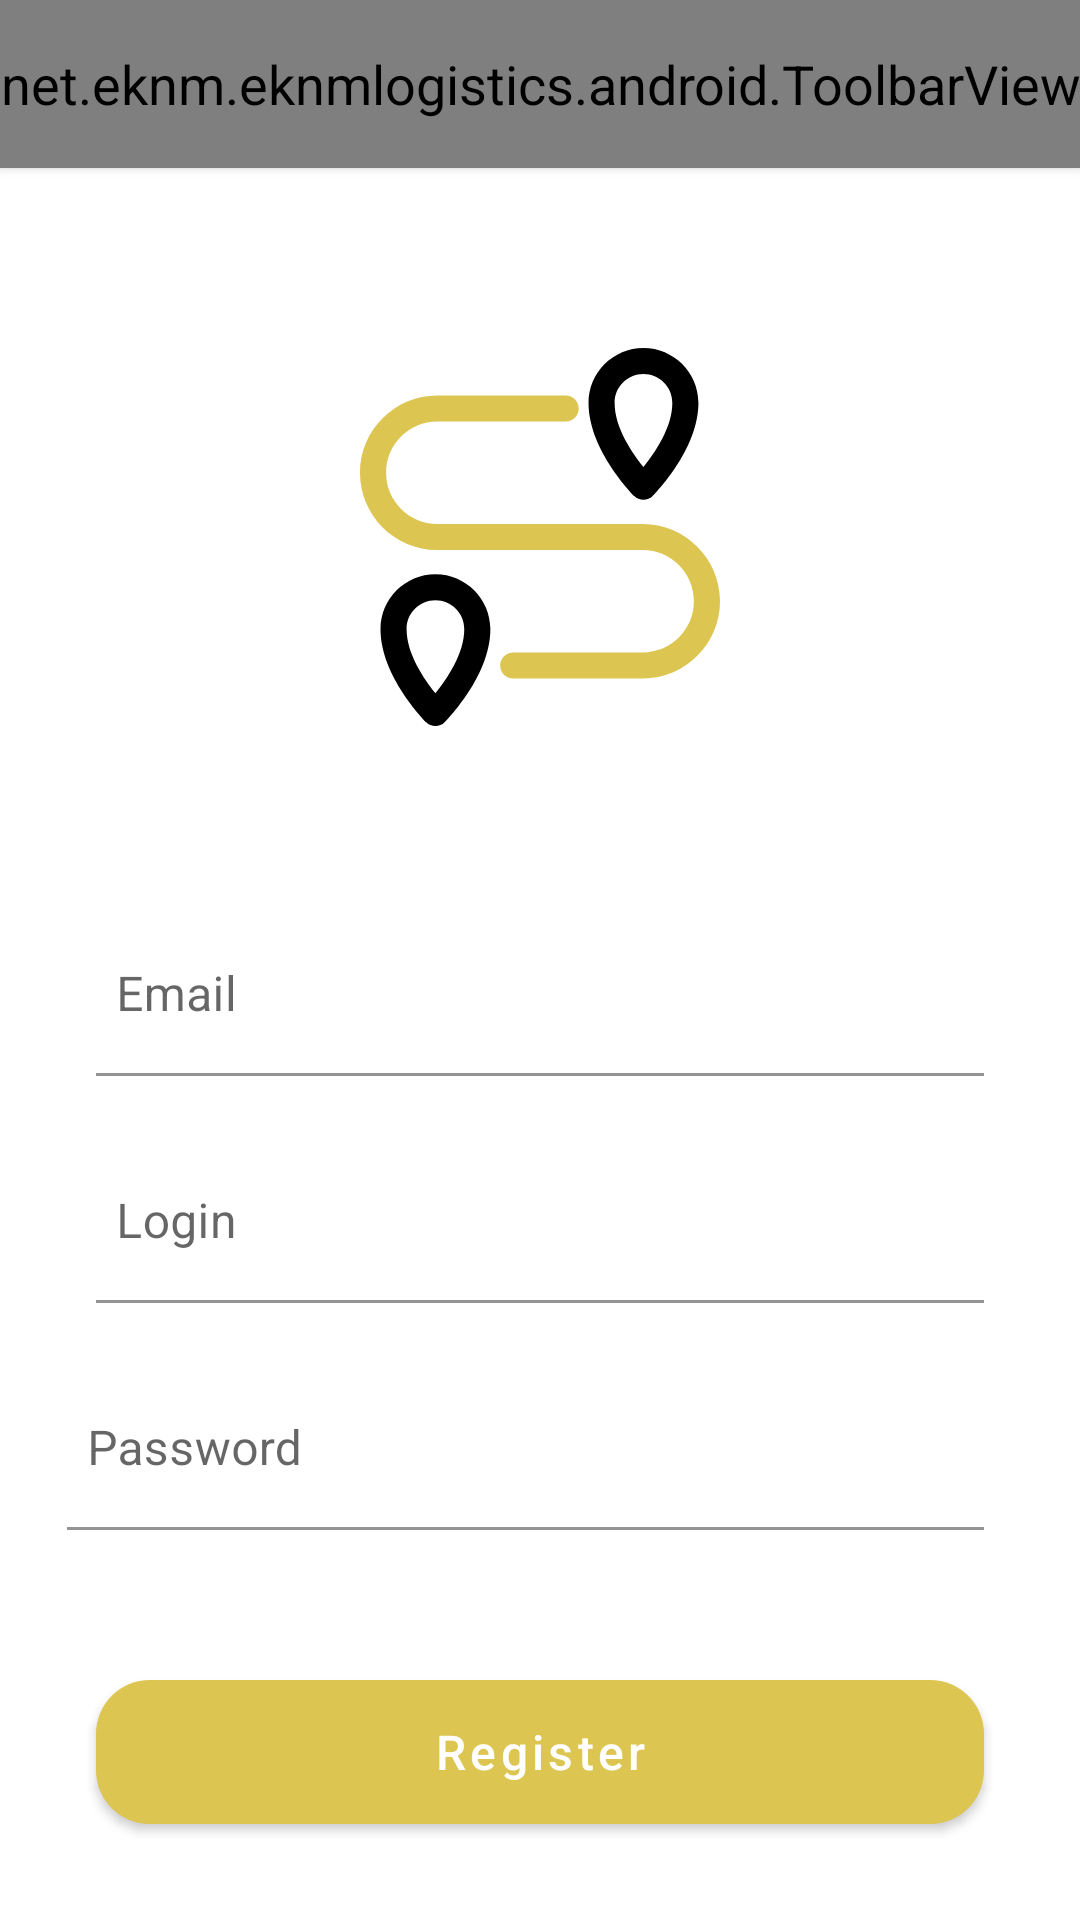

Layout XML and referenced resources for this Android screen:
<!-- AndroidManifest.xml: application theme AppTheme -->
<!-- res/layout/fragment_register.xml -->
<?xml version="1.0" encoding="utf-8"?>
<layout
    xmlns:app="http://schemas.android.com/apk/res-auto"
    xmlns:tools="http://schemas.android.com/tools"
    >

    <data>

        <variable
            name="viewModel"
            type="net.eknm.eknmlogistics.authorization.registerFragment.RegisterViewModel"
            />
    </data>

    <androidx.constraintlayout.widget.ConstraintLayout
        xmlns:android="http://schemas.android.com/apk/res/android"
        android:layout_width="match_parent"
        android:layout_height="match_parent"
        >

        <net.eknm.eknmlogistics.android.ToolbarView
            android:id="@+id/toolbar"
            style="@style/DefaultToolbarStyle"
            android:layout_width="0dp"
            app:layout_constraintEnd_toEndOf="parent"
            app:layout_constraintStart_toStartOf="parent"
            app:layout_constraintTop_toTopOf="parent"
            leftActionClickListener="@{() -> viewModel.handleBackPress()}"
            app:titleText="@string/registration"
            />

        <ImageView
            android:layout_width="0dp"
            android:layout_height="0dp"
            android:layout_marginTop="50dp"
            android:src="@drawable/ic_route"
            app:layout_constraintDimensionRatio="148:171"
            app:layout_constraintEnd_toEndOf="parent"
            app:layout_constraintStart_toStartOf="parent"
            app:layout_constraintTop_toBottomOf="@id/toolbar"
            app:layout_constraintWidth_percent="0.35"
            tools:ignore="ContentDescription"
            />

        <com.google.android.material.textfield.TextInputLayout
            android:id="@+id/tilEmail"
            style="@style/TextInputLayoutStyle"
            android:layout_width="0dp"
            android:layout_height="wrap_content"
            android:layout_marginBottom="22dp"
            app:layout_constraintBottom_toTopOf="@id/tilLogin"
            app:layout_constraintEnd_toEndOf="@id/registerButton"
            app:layout_constraintStart_toStartOf="@id/registerButton"
            >

            <com.google.android.material.textfield.TextInputEditText
                android:id="@+id/etEmail"
                android:layout_width="match_parent"
                android:layout_height="wrap_content"
                android:layout_marginStart="-10dp"
                android:hint="@string/text_email"
                android:inputType="textEmailAddress"
                />
        </com.google.android.material.textfield.TextInputLayout>

        <com.google.android.material.textfield.TextInputLayout
            android:id="@+id/tilLogin"
            style="@style/TextInputLayoutStyle"
            android:layout_width="0dp"
            android:layout_height="wrap_content"
            android:layout_marginBottom="22dp"
            app:layout_constraintBottom_toTopOf="@id/tilPassword"
            app:layout_constraintEnd_toEndOf="@id/registerButton"
            app:layout_constraintStart_toStartOf="@id/registerButton"
            >

            <com.google.android.material.textfield.TextInputEditText
                android:id="@+id/etLogin"
                android:layout_width="match_parent"
                android:layout_height="wrap_content"
                android:layout_marginStart="-10dp"
                android:hint="@string/text_login"
                android:inputType="textEmailAddress"
                />
        </com.google.android.material.textfield.TextInputLayout>

        <com.google.android.material.textfield.TextInputLayout
            android:id="@+id/tilPassword"
            style="@style/TextInputLayoutStyle"
            android:layout_width="0dp"
            android:layout_height="wrap_content"
            android:layout_marginStart="-10dp"
            android:layout_marginBottom="50dp"
            app:layout_constraintBottom_toTopOf="@id/registerButton"
            app:layout_constraintEnd_toEndOf="@id/registerButton"
            app:layout_constraintStart_toStartOf="@id/registerButton"
            >

            <com.google.android.material.textfield.TextInputEditText
                android:id="@+id/etPassword"
                android:layout_width="match_parent"
                android:layout_height="wrap_content"
                android:layout_marginStart="-10dp"
                android:hint="@string/text_password"
                android:inputType="textPassword"
                />
        </com.google.android.material.textfield.TextInputLayout>

        <com.google.android.material.button.MaterialButton
            android:id="@+id/registerButton"
            style="@style/MaterialButtonDefaultStyle"
            android:layout_width="0dp"
            android:layout_height="wrap_content"
            android:layout_marginStart="32dp"
            android:layout_marginEnd="32dp"
            android:layout_marginBottom="32dp"
            android:text="@string/text_register"
            app:layout_constraintBottom_toBottomOf="parent"
            app:layout_constraintEnd_toEndOf="parent"
            app:layout_constraintStart_toStartOf="parent"
            />
    </androidx.constraintlayout.widget.ConstraintLayout>
</layout>
<!-- resources referenced by this layout -->
<resources>
  <string name="registration">Registration</string>
  <string name="text_email">Email</string>
  <string name="text_login">Login</string>
  <string name="text_password">Password</string>
  <string name="text_register">Register</string>
  <style name="DefaultToolbarStyle">
          <item name="android:background">?attr/colorPrimary</item>
          <item name="toolbarLeftActionIconTint">?attr/colorOnPrimary</item>
          <item name="toolbarRightActionIconTint">?attr/colorOnPrimary</item>
          <item name="titleTextColor">?attr/colorOnPrimary</item>
          <item name="leftActionIconDrawable">@drawable/ic_arrow_back</item>
          <item name="android:elevation">2dp</item>
          <item name="android:shadowColor">#1e000000</item>
          <item name="android:layout_height">?attr/actionBarSize</item>
          <item name="android:clickable">true</item>
          <item name="android:focusable">true</item>
      </style>
  <style name="MaterialButtonDefaultStyle" parent="Widget.MaterialComponents.Button">
          <item name="backgroundTint">?colorPrimary</item>
          <item name="android:textColor">?colorOnPrimary</item>
          <item name="android:textAllCaps">false</item>
          <item name="android:textSize">16sp</item>
          <item name="android:insetTop">0dp</item>
          <item name="android:insetBottom">0dp</item>
          <item name="android:paddingTop">10dp</item>
          <item name="android:paddingBottom">10dp</item>
          <item name="cornerRadius">18dp</item>
      </style>
  <style name="TextInputLayoutStyle" parent="Widget.MaterialComponents.TextInputLayout.FilledBox.Dense">
          <item name="boxBackgroundColor">@null</item>
      </style>
  <style name="AppTheme" parent="Theme.MaterialComponents.Light.NoActionBar">
          <item name="colorPrimary">@color/colorPrimary</item>
          <item name="colorPrimaryDark">@color/colorPrimaryDark</item>
          <item name="colorAccent">@color/colorAccent</item>
          <item name="colorOnPrimary">@color/colorOnPrimary</item>
          <item name="android:textViewStyle">@style/DefaultTextViewStyle</item>
      </style>
  <!-- drawable ic_arrow_back (drawable-v24) -->
  <vector xmlns:android="http://schemas.android.com/apk/res/android"
      android:width="24dp"
      android:height="24dp"
      android:viewportWidth="24"
      android:viewportHeight="24">
    <path
        android:pathData="M20.0156,11.0156V12.9844H7.8281L13.4062,18.6094L12,20.0156L3.9844,12L12,3.9844L13.4062,5.3906L7.8281,11.0156H20.0156Z"
        android:fillColor="#474747"/>
  </vector>
  <color name="colorPrimary">#DDC552</color>
  <color name="colorPrimaryDark">#C49D36</color>
  <color name="colorAccent">#fffdf0</color>
  <color name="colorOnPrimary">#FFFFFF</color>
  <style name="DefaultTextViewStyle" parent="Widget.AppCompat.TextView">
          <item name="android:textSize">18sp</item>
          <item name="android:textColor">?attr/colorOnPrimary</item>
      </style>
</resources>
